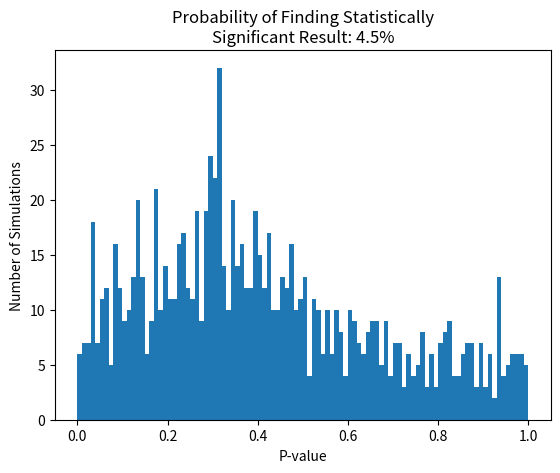

The script that saved this image:
# -*- coding: utf-8 -*-
"""
Created on Fri Feb  9 10:43:33 2018

[redacted]
"""

from scipy.stats import *
import numpy as np
import matplotlib.pyplot as plt

def simulate(n1=10,n2=100,diff=0,sd1=0.01,sd2=0.01):
    x1 = halfcauchy.rvs(loc=0,scale=sd1,size=n1)
    x2 = halfcauchy.rvs(loc=diff,scale=sd2,size=n2)
    return ttest_ind(x1,x2)

def run(N=1000,n1=10,n2=10,diff=0,sd1=1,sd2=1):
    output = []
    for i in range(N):
        output.append(simulate(n1,n2,diff,sd1,sd2).pvalue)
    return output

def calculate_power(pvalues):
    success = [1 if value<=0.05 else 0 for value in pvalues]
    return(np.mean(success),np.std(success),success,pvalues)

def display_pvalues(N=1000,n1=10,n2=10,diff=0,sd1=1,sd2=1):
    power,std,success,pval = calculate_power(run(N=N,
                                                 n1=n1,
                                                 n2=n2,
                                                 diff=diff,
                                                 sd1=sd1,
                                                 sd2=sd2))
    plt.hist(pval,bins=100,range=(0,1))
    plt.xlabel('P-value')
    plt.ylabel('Number of Simulations')
    plt.title('Probability of Finding Statistically\n'\
              'Significant Result: {0}%'.format(round(power*100,2)))
    plt.show()

if __name__=='__main__':
    display_pvalues(diff=0.5,n1=100,n2=100)